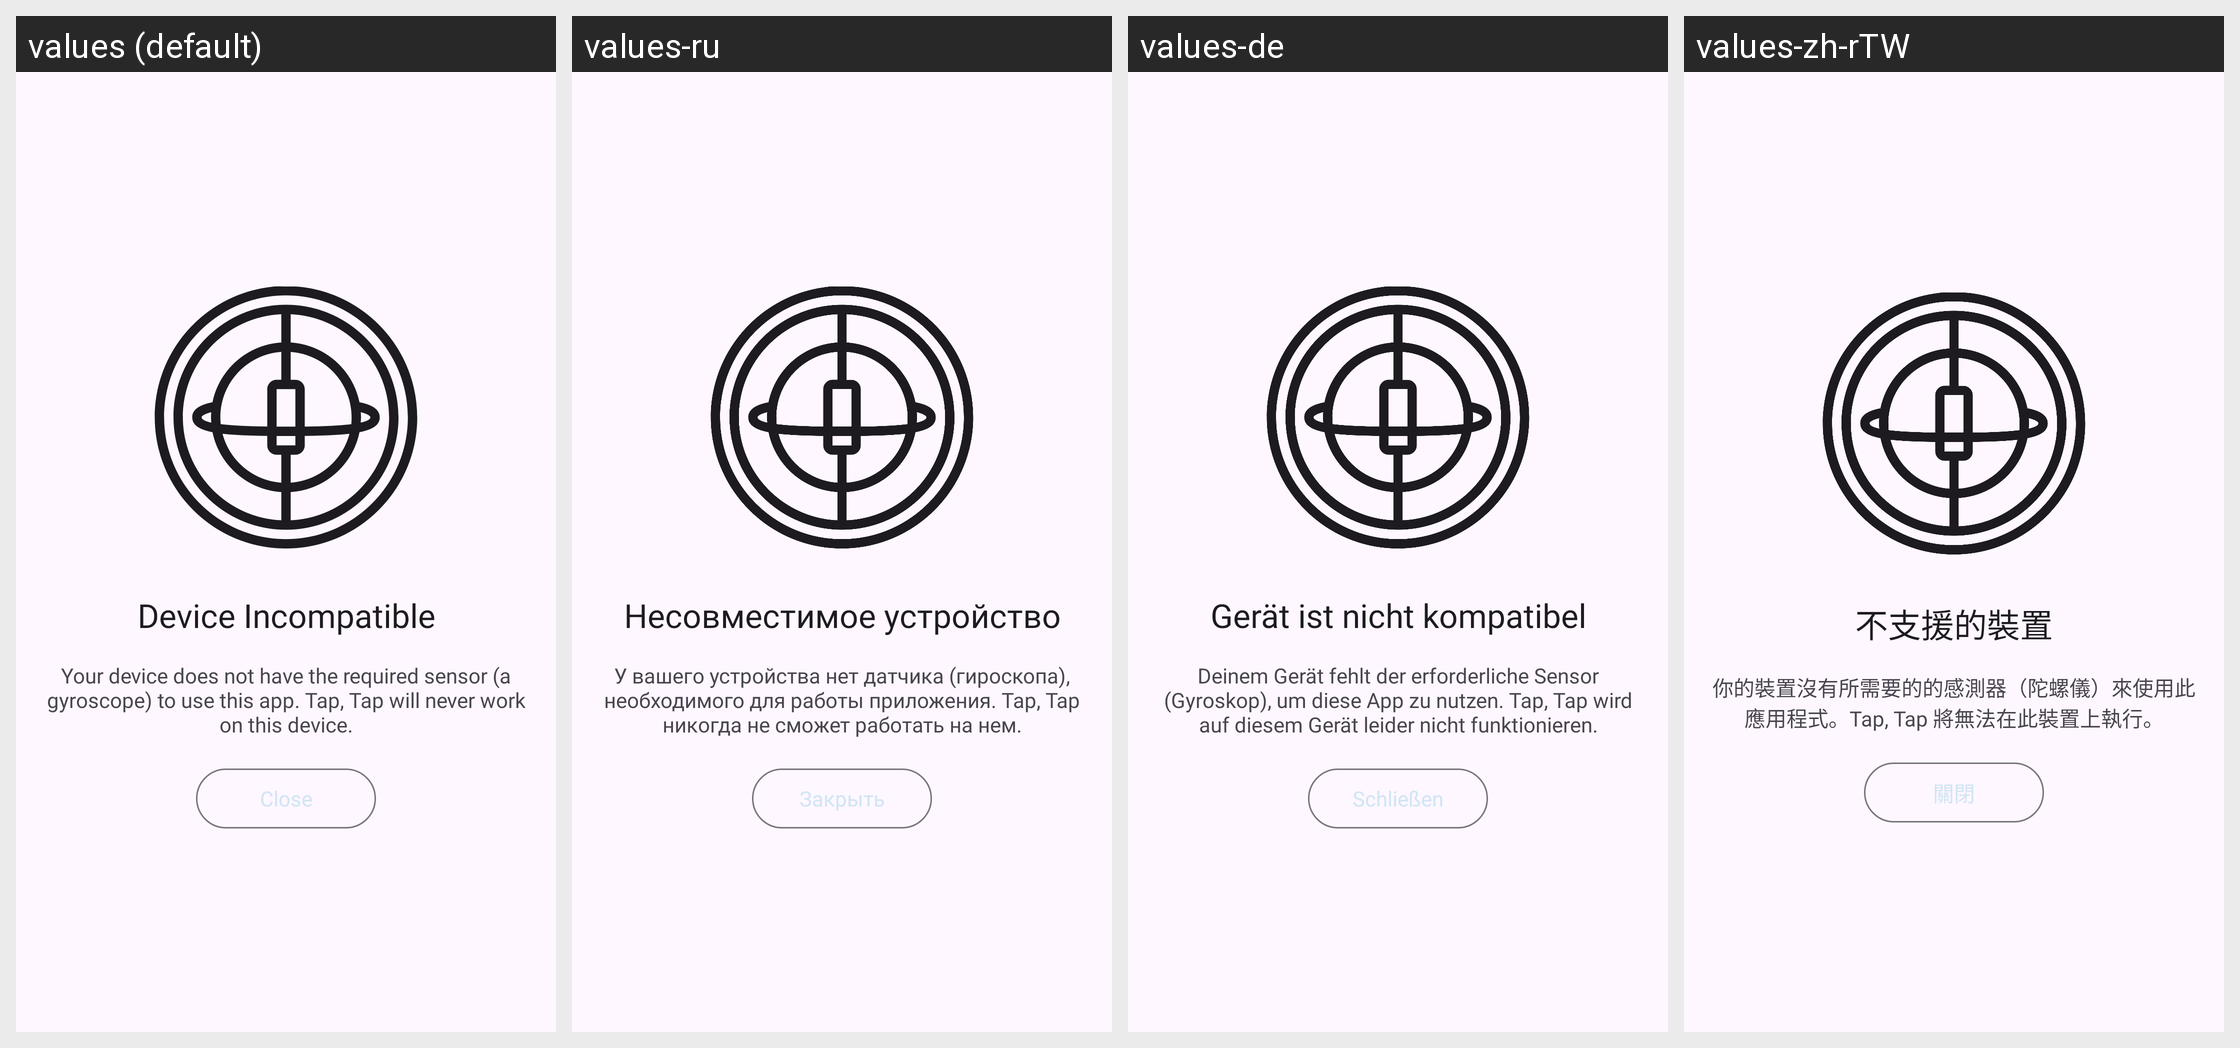

This grid shows one Android layout under several languages. Give, for every string resource on the screen, its name, the default text and each shown locale's text.
Android screen res/layout/fragment_no_gyroscope.xml rendered under 4 locales, left to right: values (default), values-ru, values-de, values-zh-rTW. Device: Nexus 5 (rendered at 1080×1920; each locale shown at half size, 540×960, under a caption strip naming it); theme Theme.TapTap.Splash.
Other locales in the repository, not shown: values-es, values-fr, values-it, values-pl, values-pt-rBR, values-tr, values-uk, values-vi, values-zh-rCN, values-zh-rHK.
Strings drawn on this screen, with the default value and each locale's value (text and hints the layout hard-codes, and strings that could not be matched under every locale, appear in the picture but are not listed):

modal_no_gyroscope_title
  values: Device Incompatible
  values-ru: Несовместимое устройство
  values-de: Gerät ist nicht kompatibel
  values-zh-rTW: 不支援的裝置

modal_no_gyroscope_content
  values: Your device does not have the required sensor (a gyroscope) to use this app. Tap, Tap will never work on this device.
  values-ru: У вашего устройства нет датчика (гироскопа), необходимого для работы приложения. Tap, Tap никогда не сможет работать на нем.
  values-de: Deinem Gerät fehlt der erforderliche Sensor (Gyroskop), um diese App zu nutzen. Tap, Tap wird auf diesem Gerät leider nicht funktionieren.
  values-zh-rTW: 你的裝置沒有所需要的的感測器（陀螺儀）來使用此應用程式。Tap, Tap 將無法在此裝置上執行。

close
  values: Close
  values-ru: Закрыть
  values-de: Schließen
  values-zh-rTW: 關閉
